2-way image classification set "dataset" from GitHub (itxkabix/VisionR); label vocabulary: non seizure, seizure.

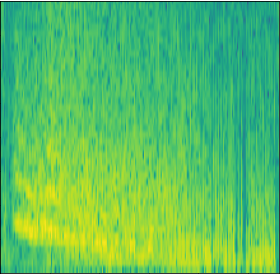
Label: seizure

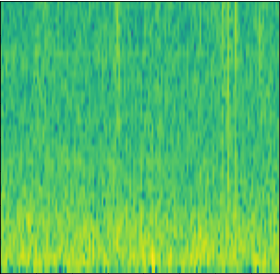
Label: non seizure

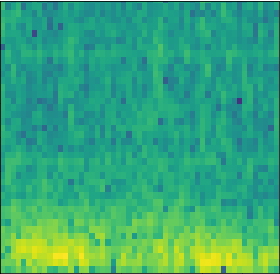
Label: seizure

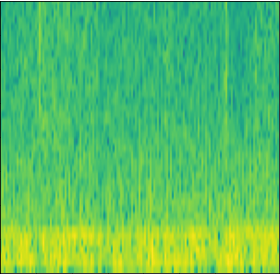
Label: non seizure

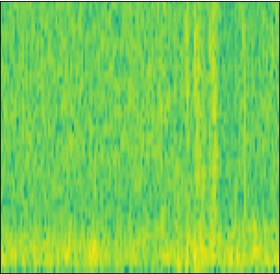
Label: non seizure

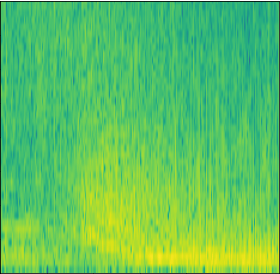
Label: seizure
